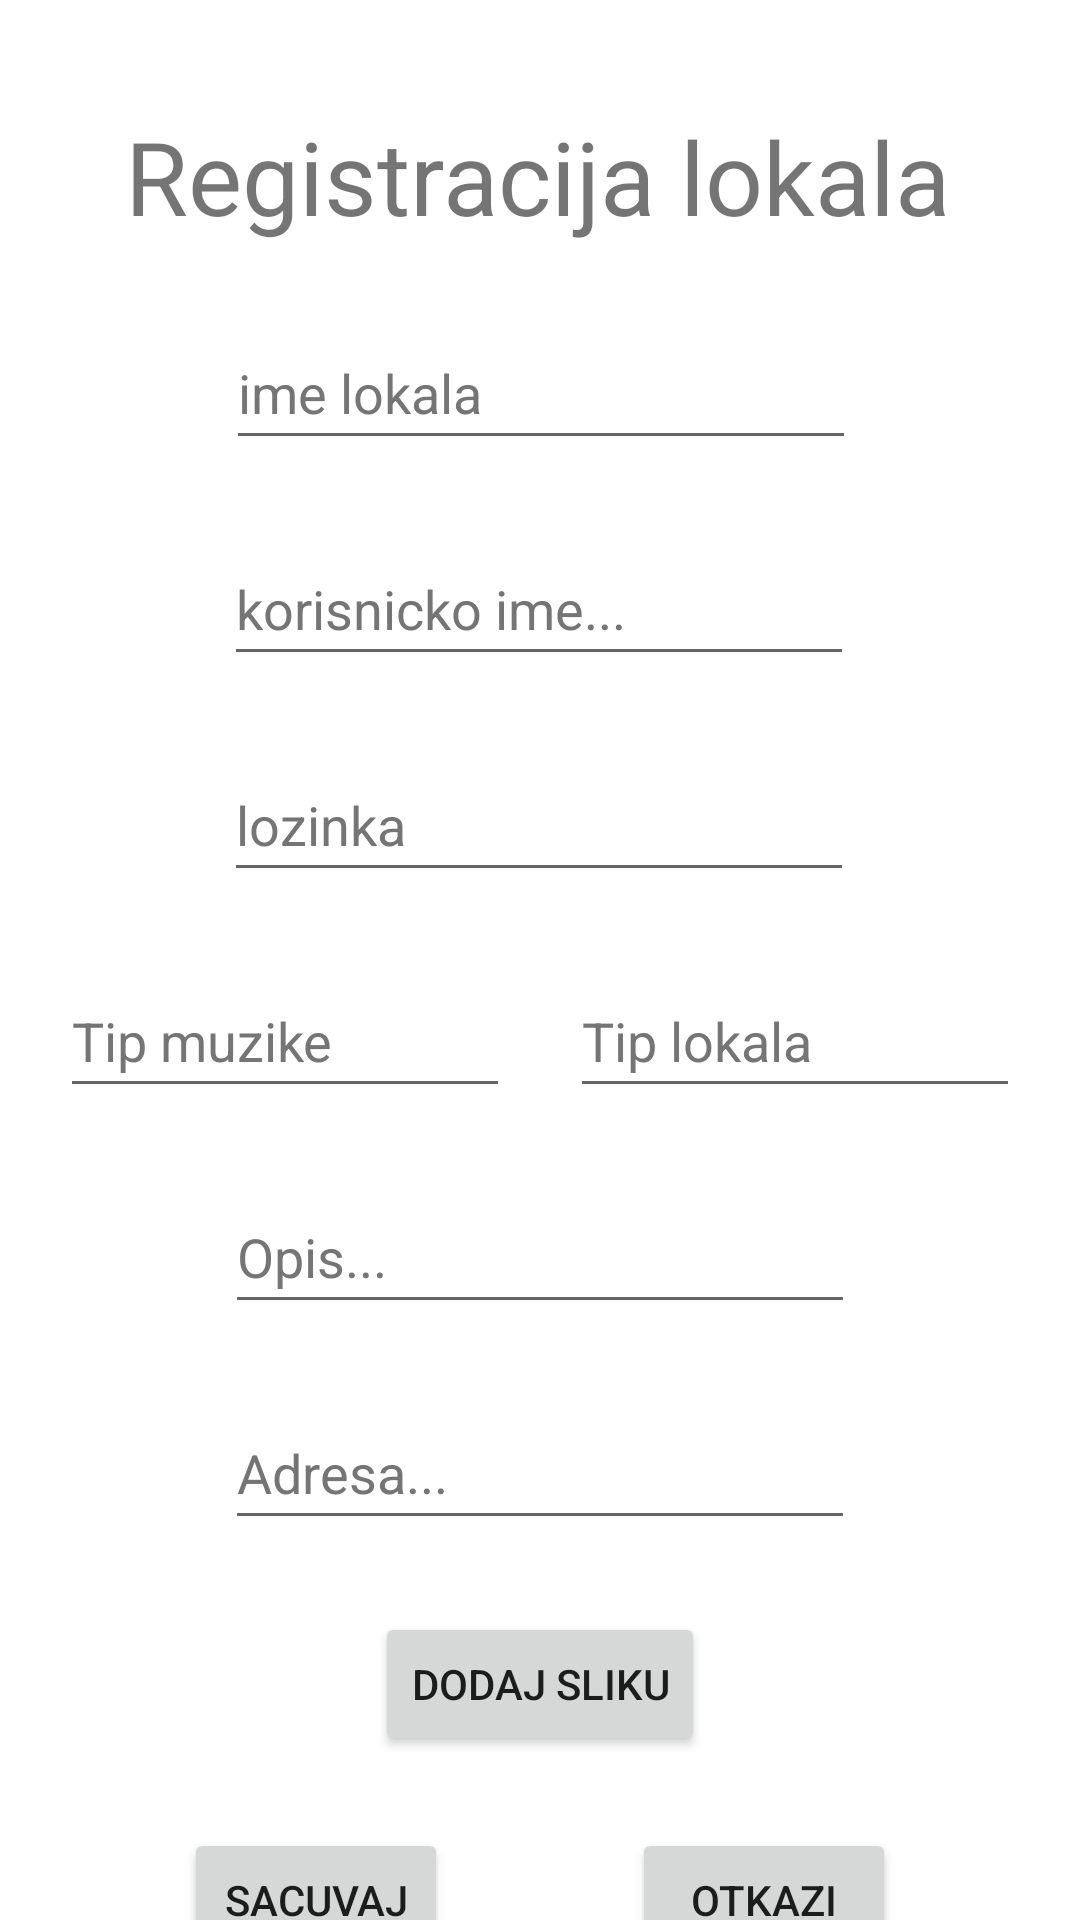

Produce the Android XML layout that renders to this screen, including the resource entries it uses.
<!-- AndroidManifest.xml: application theme Theme.NightOutApp -->
<!-- res/layout/fragment_register_place.xml -->
<?xml version="1.0" encoding="utf-8"?>
<androidx.constraintlayout.widget.ConstraintLayout xmlns:android="http://schemas.android.com/apk/res/android"
    xmlns:app="http://schemas.android.com/apk/res-auto"
    xmlns:tools="http://schemas.android.com/tools"
    android:layout_width="match_parent"
    android:layout_height="match_parent">

    <Button
        android:id="@+id/btnSavePlace"
        android:layout_width="wrap_content"
        android:layout_height="wrap_content"
        android:layout_marginTop="24dp"
        android:text="@string/sacuvaj"
        app:layout_constraintEnd_toStartOf="@+id/btnCancelRegP"
        app:layout_constraintHorizontal_bias="0.5"
        app:layout_constraintStart_toStartOf="parent"
        app:layout_constraintTop_toBottomOf="@+id/btnPicture" />

    <Button
        android:id="@+id/btnCancelRegP"
        android:layout_width="wrap_content"
        android:layout_height="wrap_content"
        android:text="@string/otkazi"
        app:layout_constraintEnd_toEndOf="parent"
        app:layout_constraintHorizontal_bias="0.5"
        app:layout_constraintStart_toEndOf="@+id/btnSavePlace"
        app:layout_constraintTop_toTopOf="@+id/btnSavePlace" />

    <EditText
        android:id="@+id/etNamePlaceReg"
        android:layout_width="wrap_content"
        android:layout_height="wrap_content"
        android:layout_marginTop="24dp"
        android:ems="10"
        android:hint="@string/ime_lokala"
        android:importantForAutofill="no"
        android:inputType="textPersonName"
        android:minHeight="48dp"
        android:textColorHint="#757575"
        app:layout_constraintEnd_toEndOf="parent"
        app:layout_constraintHorizontal_bias="0.502"
        app:layout_constraintStart_toStartOf="parent"
        app:layout_constraintTop_toBottomOf="@+id/textView4" />

    <EditText
        android:id="@+id/etPasswordRegP"
        android:layout_width="wrap_content"
        android:layout_height="wrap_content"
        android:layout_marginTop="24dp"
        android:ems="10"
        android:hint="@string/lozinka"
        android:importantForAutofill="no"
        android:inputType="textPassword"
        android:minHeight="48dp"
        android:textColorHint="#757575"
        app:layout_constraintEnd_toEndOf="parent"
        app:layout_constraintHorizontal_bias="0.497"
        app:layout_constraintStart_toStartOf="parent"
        app:layout_constraintTop_toBottomOf="@+id/etUsernameRegP" />

    <EditText
        android:id="@+id/etUsernameRegP"
        android:layout_width="wrap_content"
        android:layout_height="wrap_content"
        android:layout_marginTop="24dp"
        android:ems="10"
        android:hint="@string/korisnicko_ime"
        android:importantForAutofill="no"
        android:inputType="textPersonName"
        android:minHeight="48dp"
        android:textColorHint="#757575"
        app:layout_constraintEnd_toEndOf="parent"
        app:layout_constraintHorizontal_bias="0.497"
        app:layout_constraintStart_toStartOf="parent"
        app:layout_constraintTop_toBottomOf="@+id/etNamePlaceReg" />

    <TextView
        android:id="@+id/textView4"
        android:layout_width="wrap_content"
        android:layout_height="wrap_content"
        android:layout_marginTop="36dp"
        android:text="@string/registracija_lokala"
        android:textSize="34sp"
        app:layout_constraintEnd_toEndOf="parent"
        app:layout_constraintHorizontal_bias="0.494"
        app:layout_constraintStart_toStartOf="parent"
        app:layout_constraintTop_toTopOf="parent" />

    <EditText
        android:id="@+id/etMusicType"
        android:layout_width="150dp"
        android:layout_height="48dp"
        android:layout_marginTop="24dp"
        android:ems="10"
        android:hint="@string/Tip_muzike"
        android:importantForAutofill="no"
        android:inputType="textPersonName"
        android:textColorHint="#757575"
        app:layout_constraintEnd_toStartOf="@+id/etPlaceType"
        app:layout_constraintHorizontal_bias="0.5"
        app:layout_constraintStart_toStartOf="parent"
        app:layout_constraintTop_toBottomOf="@+id/etPasswordRegP" />

    <EditText
        android:id="@+id/etPlaceType"
        android:layout_width="150dp"
        android:layout_height="48dp"
        android:ems="10"
        android:hint="@string/Tip_lokala"
        android:importantForAutofill="no"
        android:inputType="textPersonName"
        android:textColorHint="#757575"
        app:layout_constraintEnd_toEndOf="parent"
        app:layout_constraintHorizontal_bias="0.5"
        app:layout_constraintStart_toEndOf="@+id/etMusicType"
        app:layout_constraintTop_toTopOf="@+id/etMusicType" />

    <EditText
        android:id="@+id/etDescriptionPlace"
        android:layout_width="wrap_content"
        android:layout_height="wrap_content"
        android:layout_marginTop="24dp"
        android:ems="10"
        android:hint="@string/opis"
        android:importantForAutofill="no"
        android:inputType="textPersonName"
        android:minHeight="48dp"
        android:textColorHint="#757575"
        app:layout_constraintEnd_toEndOf="parent"
        app:layout_constraintHorizontal_bias="0.5"
        app:layout_constraintStart_toStartOf="parent"
        app:layout_constraintTop_toBottomOf="@+id/etMusicType" />

    <EditText
        android:id="@+id/etAddressRegP"
        android:layout_width="wrap_content"
        android:layout_height="wrap_content"
        android:layout_marginTop="24dp"
        android:ems="10"
        android:hint="@string/Adresa"
        android:importantForAutofill="no"
        android:inputType="textPersonName"
        android:minHeight="48dp"
        android:textColorHint="#757575"
        app:layout_constraintStart_toStartOf="@+id/etDescriptionPlace"
        app:layout_constraintTop_toBottomOf="@+id/etDescriptionPlace" />

    <Button
        android:id="@+id/btnPicture"
        android:layout_width="wrap_content"
        android:layout_height="wrap_content"
        android:layout_marginTop="24dp"
        android:text="@string/dodaj_sliku"
        app:layout_constraintEnd_toEndOf="parent"
        app:layout_constraintHorizontal_bias="0.5"
        app:layout_constraintStart_toStartOf="parent"
        app:layout_constraintTop_toBottomOf="@+id/etAddressRegP" />

</androidx.constraintlayout.widget.ConstraintLayout>
<!-- resources referenced by this layout -->
<resources>
  <string name="Adresa">Adresa...</string>
  <string name="Tip_lokala">Tip lokala</string>
  <string name="Tip_muzike">Tip muzike</string>
  <string name="dodaj_sliku">Dodaj sliku</string>
  <string name="ime_lokala">ime lokala</string>
  <string name="korisnicko_ime">korisnicko ime...</string>
  <string name="lozinka">lozinka</string>
  <string name="opis">Opis...</string>
  <string name="otkazi">Otkazi</string>
  <string name="registracija_lokala">Registracija lokala</string>
  <string name="sacuvaj">sacuvaj</string>
  <style name="Theme.NightOutApp" parent="Theme.MaterialComponents.DayNight.DarkActionBar">
          
          <item name="colorPrimary">@color/purple_500</item>
          <item name="colorPrimaryVariant">@color/purple_700</item>
          <item name="colorOnPrimary">@color/white</item>
          
          <item name="colorSecondary">@color/teal_200</item>
          <item name="colorSecondaryVariant">@color/teal_700</item>
          <item name="colorOnSecondary">@color/black</item>
          
          <item name="android:statusBarColor" tools:targetApi="l">?attr/colorPrimaryVariant</item>
          
      </style>
  <!-- not gathered from this repository: default colours our renderer supplied (Android Studio template values) -->
  <color name="purple_500">#FF6200EE</color>
  <color name="purple_700">#FF3700B3</color>
  <color name="teal_200">#FF03DAC5</color>
  <color name="teal_700">#FF018786</color>
  <color name="black">#FF000000</color>
  <color name="white">#FFFFFFFF</color>
</resources>
